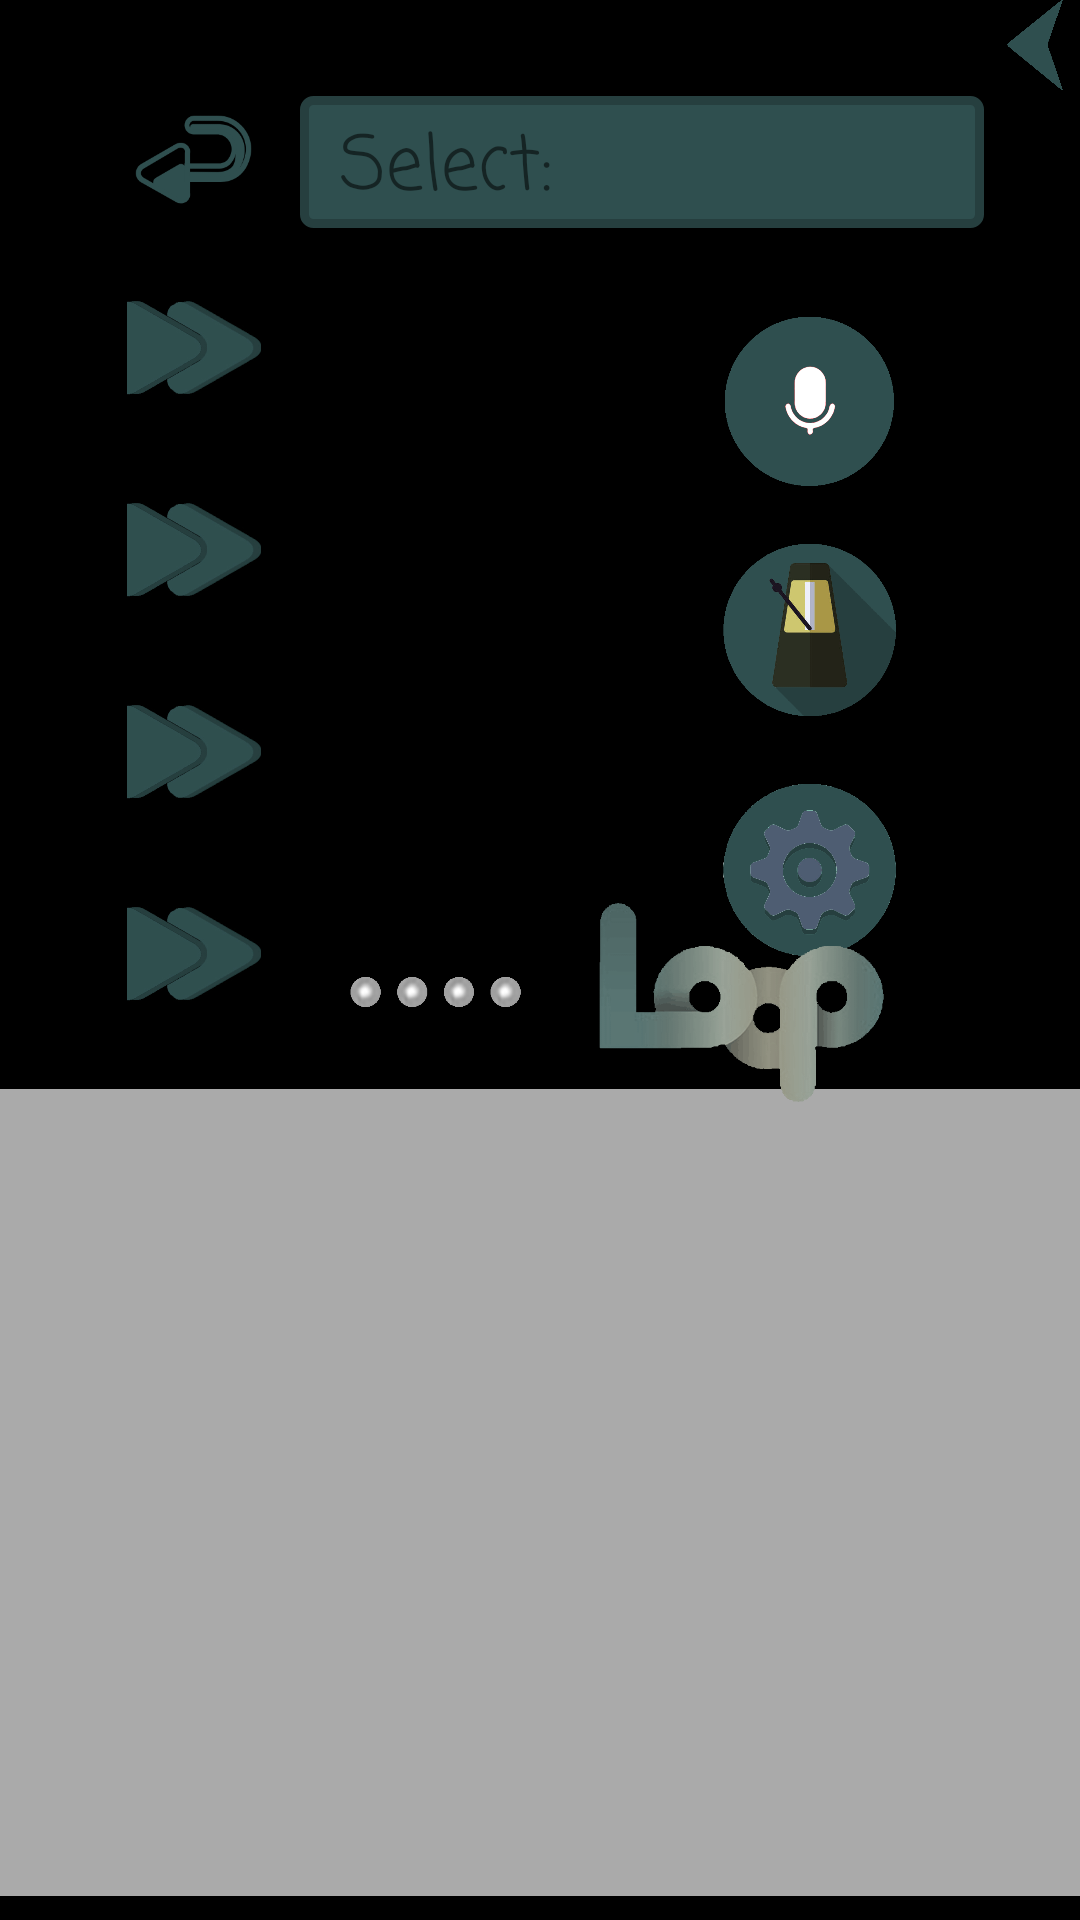

Reconstruct the res/layout file that produces this screen, plus the resources it refers to.
<!-- AndroidManifest.xml: application theme AppTheme -->
<!-- res/layout/activity_main.xml -->
<?xml version="1.0" encoding="utf-8"?>
<android.support.v4.widget.DrawerLayout
    xmlns:android="http://schemas.android.com/apk/res/android"
    xmlns:app="http://schemas.android.com/apk/res-auto"
    xmlns:tools="http://schemas.android.com/tools"
    android:id="@+id/dl_right"
    android:layout_width="match_parent"
    android:layout_height="match_parent"
    tools:context=".MainActivity">
    
    

    
    <android.support.constraint.ConstraintLayout
        android:layout_width="match_parent"
        android:layout_height="match_parent"
        android:background="#000">

        <GridView
            android:id="@+id/gridview"
            android:layout_width="360dp"
            android:layout_height="269dp"
            android:layout_marginBottom="8dp"
            android:background="#AAA"
            android:horizontalSpacing="0dp"
            android:numColumns="4"
            android:verticalSpacing="0dp"
            app:layout_constraintBottom_toBottomOf="parent"
            app:layout_constraintEnd_toEndOf="parent"
            app:layout_constraintHorizontal_bias="0.431"
            app:layout_constraintStart_toStartOf="parent" />

        <ImageView
            android:id="@+id/imageView2"
            android:layout_width="69.45dp"
            android:layout_height="67.25dp"
            android:layout_marginLeft="30dp"
            android:layout_marginTop="86dp"
            android:src="@drawable/yin"
            app:layout_constraintLeft_toLeftOf="parent"
            app:layout_constraintTop_toTopOf="parent"
            tools:layout_editor_absoluteY="105dp" />

        <ImageView
            android:id="@+id/imageView4"
            android:layout_width="69.45dp"
            android:layout_height="67.25dp"
            android:layout_marginLeft="30dp"
            android:layout_marginTop="0dp"
            android:src="@drawable/yin"
            app:layout_constraintLeft_toLeftOf="parent"
            app:layout_constraintTop_toBottomOf="@id/imageView3"
            tools:layout_editor_absoluteX="30dp" />

        <ImageView
            android:id="@+id/imageView5"
            android:layout_width="69.45dp"
            android:layout_height="67.25dp"
            android:layout_marginLeft="30dp"
            android:layout_marginTop="0dp"
            android:src="@drawable/yin"
            app:layout_constraintLeft_toLeftOf="parent"
            app:layout_constraintTop_toBottomOf="@id/imageView4"
            tools:layout_editor_absoluteX="30dp" />

        <ImageView
            android:id="@+id/imageView3"
            android:layout_width="69.45dp"
            android:layout_height="67.25dp"
            android:layout_marginLeft="30dp"
            android:layout_marginTop="0dp"
            android:src="@drawable/yin"
            app:layout_constraintLeft_toLeftOf="parent"
            app:layout_constraintTop_toBottomOf="@id/imageView2"
            tools:layout_editor_absoluteX="30dp" />

        <TextView
            android:id="@+id/textView"
            android:layout_width="228dp"
            android:layout_height="44dp"
            android:layout_marginStart="100dp"
            android:layout_marginTop="32dp"
            android:background="@drawable/shape"
            android:fontFamily="casual"
            android:text=" Select:"
            android:textSize="25sp"
            app:layout_constraintStart_toStartOf="parent"
            app:layout_constraintTop_toTopOf="parent" />

        <com.example.c_changing.main.CustomSeekBar
            android:id="@+id/seekbar1"
            android:layout_width="30dp"
            android:layout_height="60dp"
            android:layout_marginEnd="560dp"
            android:layout_marginTop="92dp"
            app:layout_constraintEnd_toEndOf="parent"
            app:layout_constraintTop_toTopOf="parent" />

        <com.example.c_changing.main.CustomSeekBar
            android:id="@+id/seekbar2"
            android:layout_width="30dp"
            android:layout_height="60dp"
            android:layout_marginEnd="560dp"
            android:layout_marginTop="160dp"
            app:layout_constraintEnd_toEndOf="parent"
            app:layout_constraintTop_toTopOf="parent" />

        <com.example.c_changing.main.CustomSeekBar
            android:id="@+id/seekbar3"
            android:layout_width="30dp"
            android:layout_height="60dp"
            android:layout_marginEnd="560dp"
            android:layout_marginTop="228dp"
            app:layout_constraintEnd_toEndOf="parent"
            app:layout_constraintTop_toTopOf="parent" />

        <com.example.c_changing.main.CustomSeekBar
            android:id="@+id/seekbar4"
            android:layout_width="30dp"
            android:layout_height="60dp"
            android:layout_marginEnd="560dp"
            android:layout_marginTop="292dp"
            app:layout_constraintEnd_toEndOf="parent"
            app:layout_constraintTop_toTopOf="parent" />

        <ImageView
            android:id="@+id/recode"
            android:layout_width="60dp"
            android:layout_height="60dp"
            android:layout_marginEnd="60dp"
            android:layout_marginTop="104dp"
            android:src="@drawable/lu"
            app:layout_constraintEnd_toEndOf="parent"
            app:layout_constraintTop_toTopOf="parent" />

        <ImageView
            android:id="@+id/sound"
            android:layout_width="60dp"
            android:layout_height="60dp"
            android:layout_marginEnd="60dp"
            android:layout_marginTop="180dp"
            android:src="@drawable/jie"
            app:layout_constraintEnd_toEndOf="parent"
            app:layout_constraintTop_toTopOf="parent" />

        <ImageView
            android:id="@+id/right_button"
            android:layout_width="30dp"
            android:layout_height="30dp"
            android:src="@drawable/right"
            app:layout_constraintEnd_toEndOf="parent"
            app:layout_constraintTop_toTopOf="parent" />

        <ImageView
            android:id="@+id/setting"
            android:layout_width="60dp"
            android:layout_height="60dp"
            android:layout_marginEnd="60dp"
            android:layout_marginTop="260dp"
            android:src="@drawable/set"
            app:layout_constraintEnd_toEndOf="parent"
            app:layout_constraintTop_toTopOf="parent" />

        <ImageView
            android:id="@+id/time"
            android:layout_width="106dp"
            android:layout_height="74dp"
            android:layout_marginBottom="268dp"
            android:layout_marginEnd="60dp"
            android:src="@drawable/logoo"
            app:layout_constraintBottom_toBottomOf="parent"
            app:layout_constraintEnd_toEndOf="parent" />

        <ImageView
            android:id="@+id/loop"
            android:layout_width="69.45dp"
            android:layout_height="50dp"
            android:layout_marginBottom="284dp"
            android:layout_marginEnd="180dp"
            android:src="@drawable/v0"
            app:layout_constraintBottom_toBottomOf="parent"
            app:layout_constraintEnd_toEndOf="parent" />

        <ImageView
            android:id="@+id/quit"
            android:layout_width="49dp"
            android:layout_height="41dp"
            android:layout_marginLeft="40dp"
            android:layout_marginTop="32dp"
            android:src="@drawable/goback"
            app:layout_constraintLeft_toLeftOf="parent"
            app:layout_constraintTop_toTopOf="parent" />

    </android.support.constraint.ConstraintLayout>

    <LinearLayout
        android:id="@+id/right_drawer"
        android:layout_width="150dp"
        android:layout_height="match_parent"
        android:background="@drawable/shape"
        android:layout_gravity="end"
        android:orientation="vertical">

        <ListView
            android:id="@+id/right_menu"
            android:layout_width="wrap_content"
            android:layout_height="wrap_content"
            android:divider="#000"
            android:dividerHeight="1.5dp" />

    </LinearLayout>
</android.support.v4.widget.DrawerLayout>
<!-- resources referenced by this layout -->
<resources>
  <!-- drawable goback: png bitmap (drawable, 8779 bytes) -->
  <!-- drawable jie: gif bitmap (drawable, 25536 bytes) -->
  <!-- drawable logoo: gif bitmap (drawable, 30737 bytes) -->
  <!-- drawable lu: gif bitmap (drawable, 8003 bytes) -->
  <!-- drawable right: gif bitmap (drawable, 2710 bytes) -->
  <!-- drawable set: gif bitmap (drawable, 18031 bytes) -->
  <!-- drawable shape (drawable) -->
  <?xml version="1.0" encoding="utf-8"?>
  <shape xmlns:android="http://schemas.android.com/apk/res/android"
      android:shape="rectangle">
  
      <solid android:color="#2f4f4f" />
      
      <stroke
          android:width="3dp"
          android:color="#263f3f" />
      
      <corners android:radius="3dp" />
      
      <padding
          android:bottom="5dp"
          android:left="5dp"
          android:right="5dp"
          android:top="5dp" />
  </shape>
  <!-- drawable timg: jpg bitmap (drawable, 21187 bytes) -->
  <!-- drawable v0: jpg bitmap (drawable, 9544 bytes) -->
  <!-- drawable yin: jpg bitmap (drawable, 36295 bytes) -->
  <style name="AppTheme" parent="Base.Theme.AppCompat.Light.DarkActionBar">
  
                  
  
                  
  
                  <item name="android:windowNoTitle">true</item>    
  
                  <item name="android:windowFullscreen">true</item>   
  
                  <item name="android:windowIsTranslucent">true</item>
  
  
  
              </style>
</resources>
